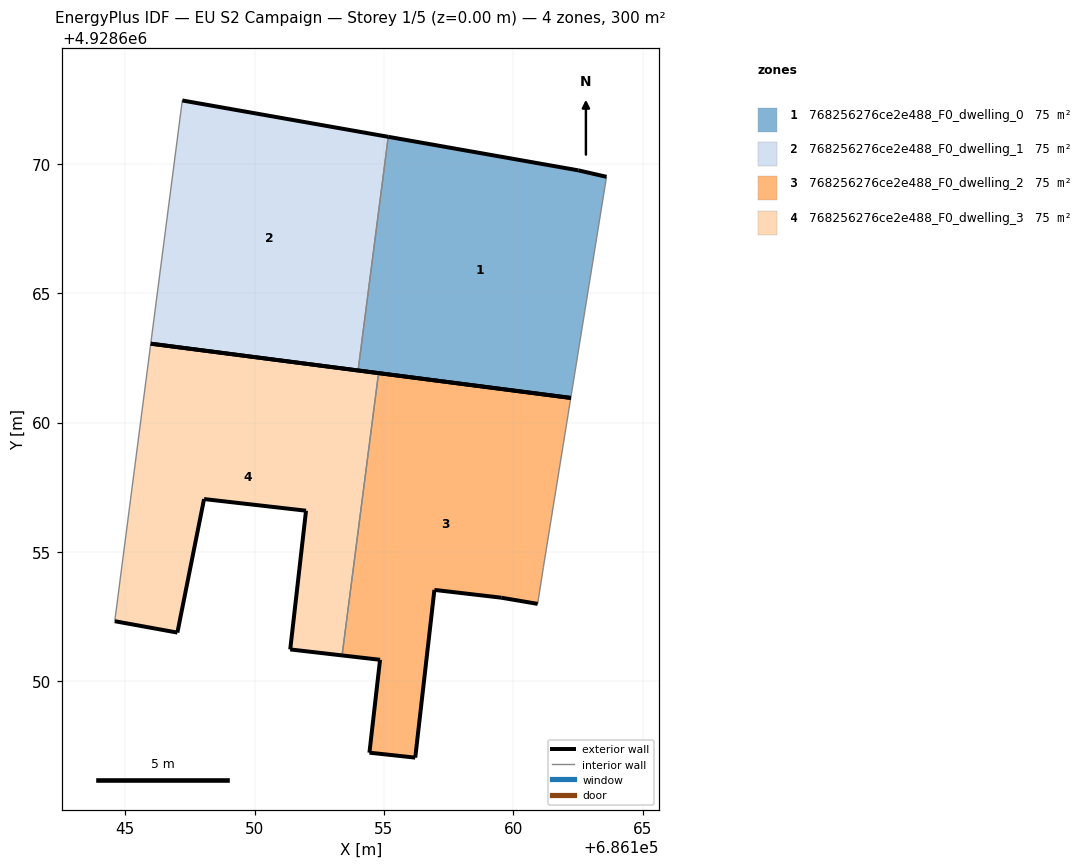
=== STOREY PLAN SPEC (per zone: floor XY polygon, exterior-wall plan segments, windows/doors) ===
zone 1: 768256276ce2e488_F0_dwelling_0  (75.0 m²)
  floor: (686162.22, 4928660.95) (686163.60, 4928669.49) (686162.51, 4928669.74) (686155.17, 4928671.04) (686154.00, 4928662.01)
  exterior wall: (686155.17, 4928671.04) – (686162.51, 4928669.74)  [7.5 m]
  exterior wall: (686162.51, 4928669.74) – (686163.60, 4928669.49)  [1.1 m]
  exterior wall: (686162.22, 4928660.95) – (686154.00, 4928662.01)  [8.3 m]
  interior walls: 2
zone 2: 768256276ce2e488_F0_dwelling_1  (75.0 m²)
  floor: (686154.00, 4928662.01) (686155.17, 4928671.04) (686147.21, 4928672.44) (686145.99, 4928663.05)
  exterior wall: (686147.21, 4928672.44) – (686155.17, 4928671.04)  [8.1 m]
  exterior wall: (686154.00, 4928662.01) – (686145.99, 4928663.05)  [8.1 m]
  interior walls: 2
zone 3: 768256276ce2e488_F0_dwelling_2  (75.0 m²)
  floor: (686156.21, 4928647.05) (686156.95, 4928653.53) (686159.53, 4928653.23) (686160.94, 4928652.99) (686161.16, 4928654.40) (686162.22, 4928660.95) (686154.79, 4928661.91) (686153.38, 4928651.00) (686154.85, 4928650.83) (686154.44, 4928647.25)
  exterior wall: (686160.94, 4928652.99) – (686159.53, 4928653.23)  [1.4 m]
  exterior wall: (686159.53, 4928653.23) – (686156.95, 4928653.53)  [2.6 m]
  exterior wall: (686156.95, 4928653.53) – (686156.21, 4928647.05)  [6.5 m]
  exterior wall: (686156.21, 4928647.05) – (686154.44, 4928647.25)  [1.8 m]
  exterior wall: (686154.44, 4928647.25) – (686154.85, 4928650.83)  [3.6 m]
  exterior wall: (686154.85, 4928650.83) – (686153.38, 4928651.00)  [1.5 m]
  exterior wall: (686154.79, 4928661.91) – (686162.22, 4928660.95)  [7.5 m]
  interior walls: 3
zone 4: 768256276ce2e488_F0_dwelling_3  (75.0 m²)
  floor: (686153.38, 4928651.00) (686154.79, 4928661.91) (686145.99, 4928663.05) (686144.60, 4928652.33) (686147.02, 4928651.88) (686148.05, 4928657.04) (686151.99, 4928656.59) (686151.38, 4928651.23)
  exterior wall: (686145.99, 4928663.05) – (686154.79, 4928661.91)  [8.9 m]
  exterior wall: (686153.38, 4928651.00) – (686151.38, 4928651.23)  [2.0 m]
  exterior wall: (686151.38, 4928651.23) – (686151.99, 4928656.59)  [5.4 m]
  exterior wall: (686151.99, 4928656.59) – (686148.05, 4928657.04)  [4.0 m]
  exterior wall: (686148.05, 4928657.04) – (686147.02, 4928651.88)  [5.3 m]
  exterior wall: (686147.02, 4928651.88) – (686144.60, 4928652.33)  [2.5 m]
  interior walls: 2

=== DERIVED (storey summary) ===
Building: EU S2 Campaign
Storey: 1 of 5  (floor level z = 0.00 m)
Storey gross floor area: 300.0 m²
Zones on this storey: 4
  - 768256276ce2e488_F0_dwelling_0: floor 75.0 m²; exterior wall 16.9 m (50.6 m²); WWR 0.0%
  - 768256276ce2e488_F0_dwelling_1: floor 75.0 m²; exterior wall 16.2 m (48.5 m²); WWR 0.0%
  - 768256276ce2e488_F0_dwelling_2: floor 75.0 m²; exterior wall 24.9 m (74.7 m²); WWR 0.0%
  - 768256276ce2e488_F0_dwelling_3: floor 75.0 m²; exterior wall 28.0 m (83.9 m²); WWR 0.0%
Zone adjacency (shared interzone walls):
  - 768256276ce2e488_F0_dwelling_0 ↔ 768256276ce2e488_F0_dwelling_1
  - 768256276ce2e488_F0_dwelling_2 ↔ 768256276ce2e488_F0_dwelling_3